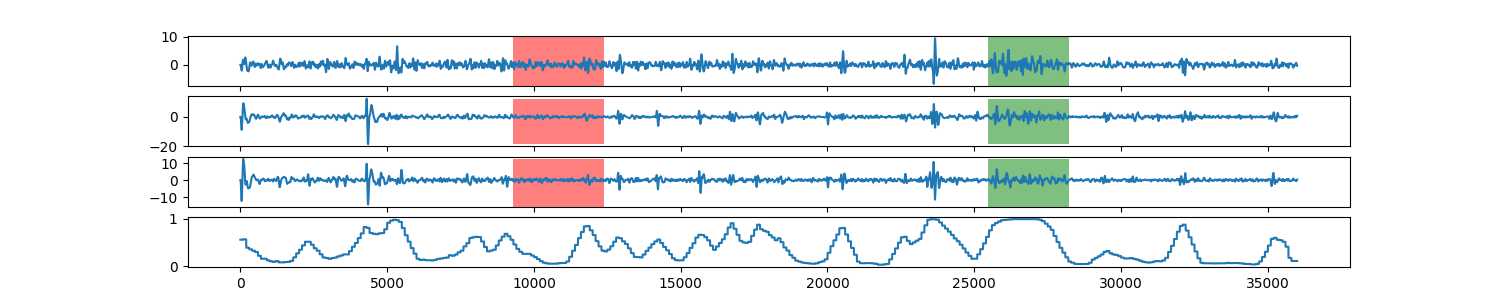

Data behind this chart, as committed beside it:
0, 0.561173475874
1, 0.5612
2, 0.5612
3, 0.5612
4, 0.5612
5, 0.5612
6, 0.5612
7, 0.5612
8, 0.5612
9, 0.5612
10, 0.5612
11, 0.5612
12, 0.5612
13, 0.5612
14, 0.5612
15, 0.5612
16, 0.5612
17, 0.5612
18, 0.5612
19, 0.5612
20, 0.5612
21, 0.5612
22, 0.5612
23, 0.5612
24, 0.5612
25, 0.5612
26, 0.5612
27, 0.5612
28, 0.5612
29, 0.5612
30, 0.5612
31, 0.5612
32, 0.5612
33, 0.5612
34, 0.5612
35, 0.5612
36, 0.5612
37, 0.5612
38, 0.5612
39, 0.5612
40, 0.5612
41, 0.5612
42, 0.5612
43, 0.5612
44, 0.5612
45, 0.5612
46, 0.5612
47, 0.5612
48, 0.5612
49, 0.5612
50, 0.5612
51, 0.5612
52, 0.5612
53, 0.5612
54, 0.5612
55, 0.5612
56, 0.5612
57, 0.5612
58, 0.5612
59, 0.5612
60, 0.5612
... 35,938 more rows
